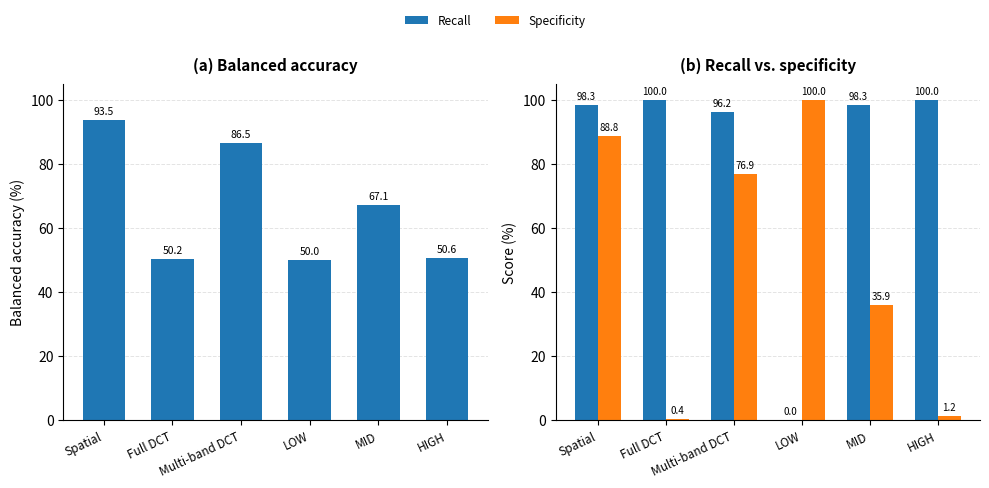

Write Python code to recreate this figure.
import matplotlib.pyplot as plt
import numpy as np

# ============================================================
# Figure 4: B3 Frequency-Band Ablation
# ============================================================

methods = [
    "Spatial",
    "Full DCT",
    "Multi-band DCT",
    "LOW",
    "MID",
    "HIGH"
]

# B3 ablation results (%)
balanced_accuracy = [
    93.55,
    50.18,
    86.55,
    50.00,
    67.10,
    50.60
]

recall = [
    98.34,
    100.00,
    96.24,
    0.00,
    98.34,
    100.00
]

specificity = [
    88.77,
    0.36,
    76.86,
    100.00,
    35.87,
    1.19
]

x = np.arange(len(methods))
width = 0.34

# ============================================================
# Figure
# ============================================================

fig, axes = plt.subplots(
    1,
    2,
    figsize=(10, 4.8)
)

# ============================================================
# (a) Balanced Accuracy
# ============================================================

bars_ba = axes[0].bar(
    x,
    balanced_accuracy,
    width=0.62
)

axes[0].set_title(
    "(a) Balanced accuracy",
    fontsize=11,
    fontweight="bold",
    pad=10
)

axes[0].set_ylabel(
    "Balanced accuracy (%)",
    fontsize=10
)

axes[0].set_xticks(x)
axes[0].set_xticklabels(
    methods,
    rotation=25,
    ha="right",
    fontsize=8.5
)

axes[0].set_ylim(0, 105)
axes[0].set_yticks(np.arange(0, 101, 20))

axes[0].grid(
    axis="y",
    linestyle="--",
    linewidth=0.7,
    alpha=0.35
)

axes[0].set_axisbelow(True)

axes[0].spines["top"].set_visible(False)
axes[0].spines["right"].set_visible(False)

for bar in bars_ba:

    height = bar.get_height()

    axes[0].text(
        bar.get_x() + bar.get_width() / 2,
        height + 1.2,
        f"{height:.1f}",
        ha="center",
        va="bottom",
        fontsize=7.5
    )


# ============================================================
# (b) Recall vs Specificity
# ============================================================

bars_recall = axes[1].bar(
    x - width / 2,
    recall,
    width,
    label="Recall"
)

bars_specificity = axes[1].bar(
    x + width / 2,
    specificity,
    width,
    label="Specificity"
)

axes[1].set_title(
    "(b) Recall vs. specificity",
    fontsize=11,
    fontweight="bold",
    pad=10
)

axes[1].set_ylabel(
    "Score (%)",
    fontsize=10
)

axes[1].set_xticks(x)
axes[1].set_xticklabels(
    methods,
    rotation=25,
    ha="right",
    fontsize=8.5
)

axes[1].set_ylim(0, 105)
axes[1].set_yticks(np.arange(0, 101, 20))

axes[1].grid(
    axis="y",
    linestyle="--",
    linewidth=0.7,
    alpha=0.35
)

axes[1].set_axisbelow(True)

axes[1].spines["top"].set_visible(False)
axes[1].spines["right"].set_visible(False)

for bars in [bars_recall, bars_specificity]:

    for bar in bars:

        height = bar.get_height()

        axes[1].text(
            bar.get_x() + bar.get_width() / 2,
            height + 1.2,
            f"{height:.1f}",
            ha="center",
            va="bottom",
            fontsize=7
        )


# ============================================================
# Shared Legend
# ============================================================

handles, labels = axes[1].get_legend_handles_labels()

fig.legend(
    handles,
    labels,
    loc="upper center",
    bbox_to_anchor=(0.5, 1.02),
    ncol=2,
    frameon=False,
    fontsize=8.5
)

# ============================================================
# Layout
# ============================================================

plt.tight_layout(
    rect=[0, 0, 1, 0.94]
)

# ============================================================
# Save
# ============================================================

plt.savefig(
    "figure4_b3_frequency_ablation.png",
    dpi=600,
    bbox_inches="tight"
)

plt.savefig(
    "figure4_b3_frequency_ablation.pdf",
    bbox_inches="tight"
)

plt.show()
